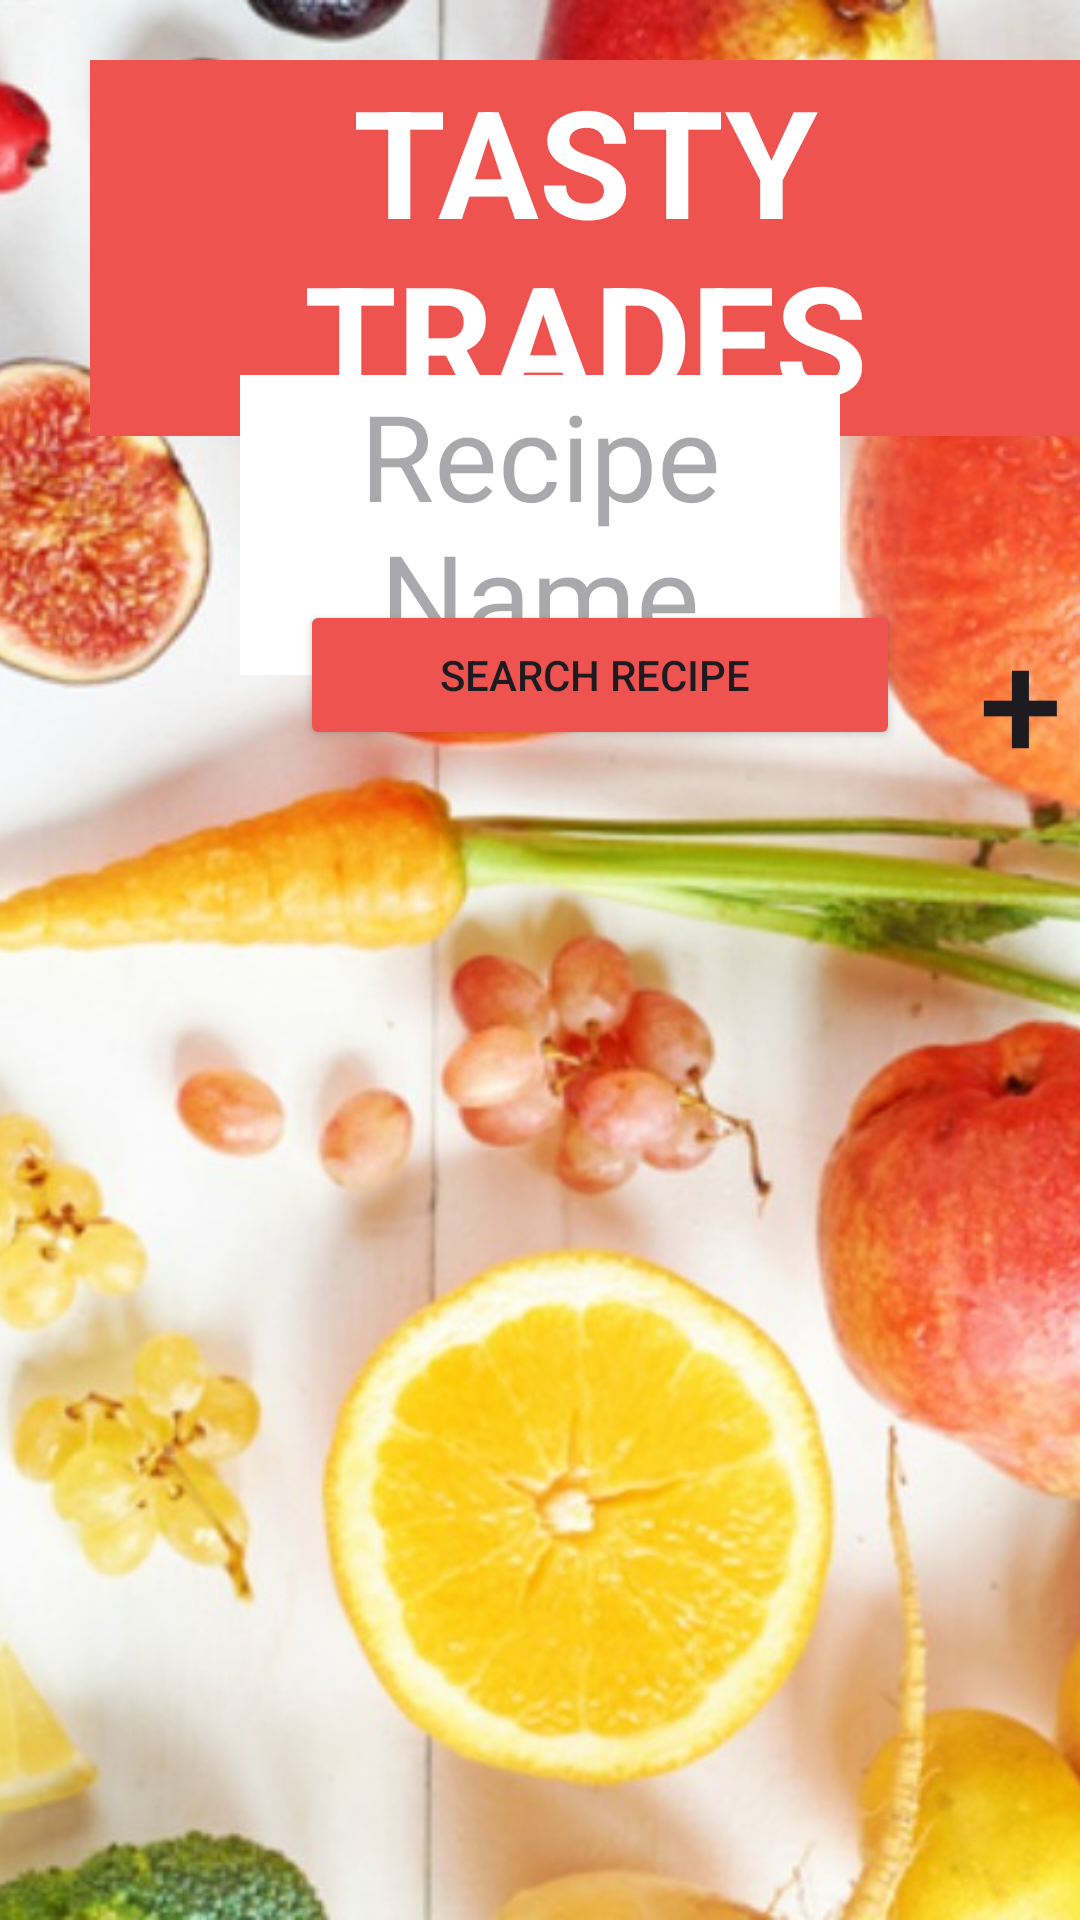

Android layout source for this screen:
<!-- AndroidManifest.xml: application theme Theme.TastyTrades -->
<!-- res/layout/activity_main.xml -->
<?xml version="1.0" encoding="utf-8"?>
<RelativeLayout xmlns:android="http://schemas.android.com/apk/res/android"
    xmlns:app="http://schemas.android.com/apk/res-auto"
    xmlns:tools="http://schemas.android.com/tools"
    android:layout_width="match_parent"
    android:layout_height="match_parent"
    tools:context=".Activities.MainActivity">

    <com.google.android.material.imageview.ShapeableImageView
        android:id="@+id/main_IMG_background"
        android:layout_width="match_parent"
        android:layout_height="match_parent"
        android:scaleType="centerCrop"
        android:src="@drawable/oranges" />

    <TextView
        android:id="@+id/main_TXT_Title"
        android:layout_width="wrap_content"
        android:layout_height="wrap_content"
        android:layout_marginTop="20dp"
        android:layout_marginLeft="30dp"
        android:text="TASTY TRADES"
        android:textSize="50sp"
        android:textAlignment="center"
        android:textStyle="bold"
        android:textColor="@color/white"
        android:background="@color/Red_400"
        />
    <Button
        android:id="@+id/main_Button_allList"
        android:layout_width="200dp"
        android:layout_height="50dp"
        android:layout_alignParentStart="true"
        android:layout_marginStart="100dp"
        android:layout_marginBottom="25dp"
        android:layout_marginTop="250dp"
        android:contentDescription="  "
        android:text="show all recipies list "
        android:backgroundTint="@color/Red_400"
        android:visibility="invisible"/>
    <Button
        android:id="@+id/main_Button_AddRecipie"
        android:layout_width="60dp"
        android:layout_height="60dp"
        android:layout_alignParentStart="true"
        android:layout_marginStart="320dp"
        android:layout_marginBottom="25dp"
        android:layout_marginTop="200dp"
        android:contentDescription=""
        android:background="@drawable/plus"
        android:textSize="50sp"
        android:text="+"
        />

    <com.google.android.material.textfield.TextInputEditText
        android:id="@+id/main_Input_recipeNameInput"
        android:layout_width="match_parent"
        android:layout_height="wrap_content"
        android:layout_marginHorizontal="80dp"
        android:layout_marginTop="125dp"
        android:background="@color/white"
        android:maxLength="20"
        android:maxLines="1"
        android:textAlignment="center"
        android:textColor="@color/black"
        android:textSize="40sp"
        app:layout_constraintEnd_toEndOf="parent"
        app:layout_constraintStart_toStartOf="parent"
        app:layout_constraintTop_toTopOf="parent"
        android:hint="Recipe Name"
        />
    <Button
        android:id="@+id/main_Button_SearchRecipe"
        android:layout_width="200dp"
        android:layout_height="50dp"
        android:layout_alignParentStart="true"
        android:layout_marginStart="100dp"
        android:layout_marginBottom="25dp"
        android:layout_marginTop="200dp"
        android:contentDescription="  "
        android:text="Search recipe "
        android:backgroundTint="@color/Red_400"/>

    <androidx.recyclerview.widget.RecyclerView
        android:id="@+id/main_RV_recipes"
        android:layout_width="wrap_content"
        android:layout_height="400dp"
        android:layout_marginTop="300dp"
        tools:listitem="@layout/horizontale_recipe_item" />





</RelativeLayout>
<!-- res/layout/horizontale_recipe_item.xml (included above) -->
<?xml version="1.0" encoding="utf-8"?>
<androidx.constraintlayout.widget.ConstraintLayout xmlns:android="http://schemas.android.com/apk/res/android"
    xmlns:app="http://schemas.android.com/apk/res-auto"
    xmlns:tools="http://schemas.android.com/tools"
    android:layout_width="match_parent"
    android:layout_height="wrap_content">


    <androidx.cardview.widget.CardView
        android:layout_width="@dimen/poster_width"
        android:layout_height="130dp"
        android:elevation="@dimen/poster_elevation"
        app:cardCornerRadius="@dimen/poster_corner_radius"
        app:cardElevation="@dimen/poster_elevation"
        android:layout_marginVertical="@dimen/poster_vertical_margin"
        android:layout_marginStart="@dimen/poster_vertical_margin"
        app:layout_constraintBottom_toBottomOf="parent"
        app:layout_constraintEnd_toStartOf="@id/recipe_CARD_data"
        app:layout_constraintStart_toStartOf="@id/recipe_CARD_data"
        app:layout_constraintTop_toTopOf="parent">

        <com.google.android.material.imageview.ShapeableImageView
            android:id="@+id/recipe_IMG_poster"
            android:layout_width="match_parent"
            android:layout_height="match_parent"
            android:scaleType="centerCrop"
            tools:src="@drawable/ic_launcher_background" />
    </androidx.cardview.widget.CardView>

    <androidx.cardview.widget.CardView
        android:id="@+id/recipe_CARD_data"
        android:layout_width="match_parent"
        android:layout_height="wrap_content"
        android:layout_marginStart="@dimen/data_start_margin"
        android:layout_marginEnd="@dimen/data_end_margin"
        android:layout_marginVertical="@dimen/data_end_margin"
        android:elevation="@dimen/data_elevation"
        app:cardCornerRadius="@dimen/poster_corner_radius"
        app:cardElevation="@dimen/data_elevation"
        app:layout_constraintBottom_toBottomOf="parent"
        app:layout_constraintEnd_toEndOf="parent"
        app:layout_constraintTop_toTopOf="parent">

        <RelativeLayout
            android:layout_width="432dp"
            android:layout_height="match_parent"
            android:layout_marginStart="@dimen/data_start_margin"
            android:layout_marginEnd="@dimen/data_end_margin">

            <com.google.android.material.textview.MaterialTextView
                android:id="@+id/recipe_LBL_name"
                android:layout_width="match_parent"
                android:layout_height="wrap_content"
                android:layout_alignParentStart="true"
                android:layout_alignParentTop="true"
                android:layout_marginStart="@dimen/data_end_margin"
                android:layout_marginTop="@dimen/data_end_margin"
                android:layout_marginEnd="@dimen/data_end_margin"
                android:maxLines="2"
                android:minLines="2"
                android:textSize="@dimen/title_text_size"
                android:textStyle="bold"
                tools:text="Recipe Name" />

            <com.google.android.material.textview.MaterialTextView
                android:id="@+id/recipe_LBL_ingredients"
                android:layout_width="wrap_content"
                android:layout_height="wrap_content"
                android:layout_below="@id/recipe_LBL_name"
                android:layout_alignStart="@id/recipe_LBL_name"
                android:layout_marginTop="@dimen/data_end_margin"
                android:layout_marginEnd="@dimen/data_end_margin"
                android:maxLines="3"
                android:minLines="1"
                android:textSize="@dimen/data_text_size"
                tools:text="Ingredients" />



            <com.google.android.material.textview.MaterialTextView
                android:id="@+id/recipe_LBL_instructions"
                android:layout_width="match_parent"
                android:layout_height="wrap_content"
                android:layout_below="@id/recipe_LBL_ingredients"
                android:layout_alignStart="@id/recipe_LBL_name"
                android:layout_marginTop="@dimen/data_end_margin"
                android:layout_marginEnd="@dimen/data_end_margin"
                android:maxLines="3"
                android:minLines="1"
                android:textSize="@dimen/data_text_size"
                tools:text="Instructions of the recipe" />



        </RelativeLayout>
    </androidx.cardview.widget.CardView>
</androidx.constraintlayout.widget.ConstraintLayout>
<!-- resources referenced by this layout -->
<resources>
  <color name="Red_400">#EF5350</color>
  <color name="black">#FF000000</color>
  <color name="white">#FFFFFFFF</color>
  <dimen name="data_elevation">8dp</dimen>
  <dimen name="data_end_margin">5dp</dimen>
  <dimen name="data_start_margin">85dp</dimen>
  <dimen name="data_text_size">18sp</dimen>
  <dimen name="poster_corner_radius">20dp</dimen>
  <dimen name="poster_elevation">10dp</dimen>
  <dimen name="poster_vertical_margin">5dp</dimen>
  <dimen name="poster_width">160dp</dimen>
  <dimen name="title_text_size">20sp</dimen>
  <!-- drawable oranges: jpg bitmap (drawable, 306429 bytes) -->
  <style name="Theme.TastyTrades" parent="Base.Theme.TastyTrades" />
  <style name="Base.Theme.TastyTrades" parent="Theme.Material3.DayNight.NoActionBar">
          
          
      </style>
</resources>
